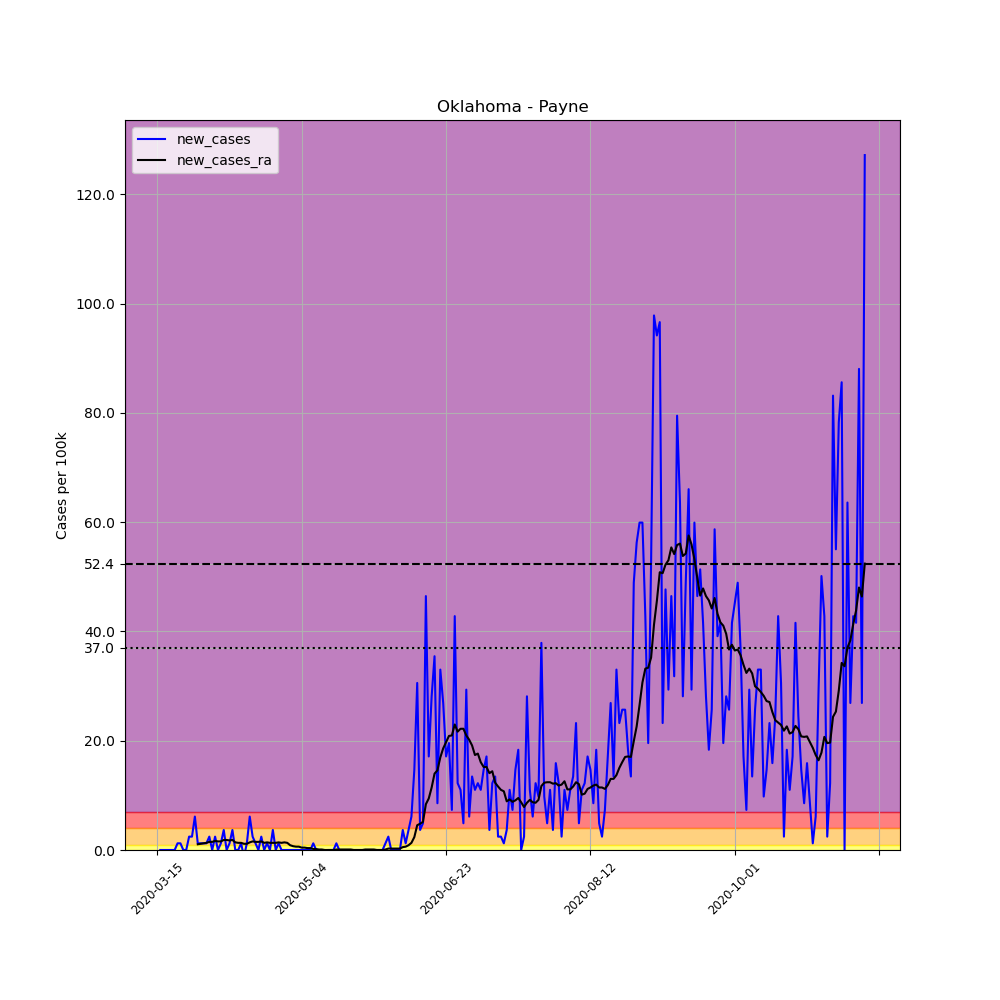

The file beside this chart, header and first rows:
, date, county, state, fips, cases, deaths, COUNTY, STNAME, CTYNAME, POPESTIMATE2019, per_100k, new_cases, new_cases_ra
103378, 2020-03-15, Payne, Oklahoma, 40119, 1, 0, 119, Oklahoma, Payne, 81784, 1.223, , 
103379, 2020-03-16, Payne, Oklahoma, 40119, 1, 0, 119, Oklahoma, Payne, 81784, 1.223, 0.0, 
103380, 2020-03-17, Payne, Oklahoma, 40119, 1, 0, 119, Oklahoma, Payne, 81784, 1.223, 0.0, 
103381, 2020-03-18, Payne, Oklahoma, 40119, 1, 0, 119, Oklahoma, Payne, 81784, 1.223, 0.0, 
103382, 2020-03-19, Payne, Oklahoma, 40119, 1, 0, 119, Oklahoma, Payne, 81784, 1.223, 0.0, 
103383, 2020-03-20, Payne, Oklahoma, 40119, 1, 0, 119, Oklahoma, Payne, 81784, 1.223, 0.0, 
103384, 2020-03-21, Payne, Oklahoma, 40119, 1, 0, 119, Oklahoma, Payne, 81784, 1.223, 0.0, 
103385, 2020-03-22, Payne, Oklahoma, 40119, 2, 0, 119, Oklahoma, Payne, 81784, 2.445, 1.223, 
103386, 2020-03-23, Payne, Oklahoma, 40119, 3, 0, 119, Oklahoma, Payne, 81784, 3.668, 1.223, 
103387, 2020-03-24, Payne, Oklahoma, 40119, 3, 0, 119, Oklahoma, Payne, 81784, 3.668, 0.0, 
103388, 2020-03-25, Payne, Oklahoma, 40119, 3, 0, 119, Oklahoma, Payne, 81784, 3.668, 0.0, 
103389, 2020-03-26, Payne, Oklahoma, 40119, 5, 0, 119, Oklahoma, Payne, 81784, 6.114, 2.445, 
103390, 2020-03-27, Payne, Oklahoma, 40119, 7, 0, 119, Oklahoma, Payne, 81784, 8.559, 2.445, 
103391, 2020-03-28, Payne, Oklahoma, 40119, 12, 0, 119, Oklahoma, Payne, 81784, 14.67, 6.114, 
103392, 2020-03-29, Payne, Oklahoma, 40119, 13, 0, 119, Oklahoma, Payne, 81784, 15.9, 1.223, 1.048
103393, 2020-03-30, Payne, Oklahoma, 40119, 14, 0, 119, Oklahoma, Payne, 81784, 17.12, 1.223, 1.135
103394, 2020-03-31, Payne, Oklahoma, 40119, 15, 0, 119, Oklahoma, Payne, 81784, 18.34, 1.223, 1.223
103395, 2020-04-01, Payne, Oklahoma, 40119, 16, 0, 119, Oklahoma, Payne, 81784, 19.56, 1.223, 1.31
103396, 2020-04-02, Payne, Oklahoma, 40119, 18, 0, 119, Oklahoma, Payne, 81784, 22.01, 2.445, 1.485
103397, 2020-04-03, Payne, Oklahoma, 40119, 18, 0, 119, Oklahoma, Payne, 81784, 22.01, 0.0, 1.485
103398, 2020-04-04, Payne, Oklahoma, 40119, 20, 0, 119, Oklahoma, Payne, 81784, 24.45, 2.445, 1.659
103399, 2020-04-05, Payne, Oklahoma, 40119, 20, 0, 119, Oklahoma, Payne, 81784, 24.45, 0.0, 1.572
103400, 2020-04-06, Payne, Oklahoma, 40119, 21, 0, 119, Oklahoma, Payne, 81784, 25.68, 1.223, 1.572
103401, 2020-04-07, Payne, Oklahoma, 40119, 24, 0, 119, Oklahoma, Payne, 81784, 29.35, 3.668, 1.834
103402, 2020-04-08, Payne, Oklahoma, 40119, 24, 0, 119, Oklahoma, Payne, 81784, 29.35, 0.0, 1.834
103403, 2020-04-09, Payne, Oklahoma, 40119, 25, 0, 119, Oklahoma, Payne, 81784, 30.57, 1.223, 1.747
103404, 2020-04-10, Payne, Oklahoma, 40119, 28, 0, 119, Oklahoma, Payne, 81784, 34.24, 3.668, 1.834
103405, 2020-04-11, Payne, Oklahoma, 40119, 28, 0, 119, Oklahoma, Payne, 81784, 34.24, 0.0, 1.397
103406, 2020-04-12, Payne, Oklahoma, 40119, 28, 0, 119, Oklahoma, Payne, 81784, 34.24, 0.0, 1.31
103407, 2020-04-13, Payne, Oklahoma, 40119, 29, 0, 119, Oklahoma, Payne, 81784, 35.46, 1.223, 1.31
103408, 2020-04-14, Payne, Oklahoma, 40119, 28, 0, 119, Oklahoma, Payne, 81784, 34.24, -1.223, 1.135
103409, 2020-04-15, Payne, Oklahoma, 40119, 29, 0, 119, Oklahoma, Payne, 81784, 35.46, 1.223, 1.135
103410, 2020-04-16, Payne, Oklahoma, 40119, 34, 0, 119, Oklahoma, Payne, 81784, 41.57, 6.114, 1.397
103411, 2020-04-17, Payne, Oklahoma, 40119, 36, 0, 119, Oklahoma, Payne, 81784, 44.02, 2.445, 1.572
103412, 2020-04-18, Payne, Oklahoma, 40119, 37, 0, 119, Oklahoma, Payne, 81784, 45.24, 1.223, 1.485
103413, 2020-04-19, Payne, Oklahoma, 40119, 37, 0, 119, Oklahoma, Payne, 81784, 45.24, 0.0, 1.485
103414, 2020-04-20, Payne, Oklahoma, 40119, 39, 0, 119, Oklahoma, Payne, 81784, 47.69, 2.445, 1.572
103415, 2020-04-21, Payne, Oklahoma, 40119, 39, 0, 119, Oklahoma, Payne, 81784, 47.69, 0.0, 1.31
103416, 2020-04-22, Payne, Oklahoma, 40119, 40, 0, 119, Oklahoma, Payne, 81784, 48.91, 1.223, 1.397
103417, 2020-04-23, Payne, Oklahoma, 40119, 40, 0, 119, Oklahoma, Payne, 81784, 48.91, 0.0, 1.31
103418, 2020-04-24, Payne, Oklahoma, 40119, 43, 0, 119, Oklahoma, Payne, 81784, 52.58, 3.668, 1.31
103419, 2020-04-25, Payne, Oklahoma, 40119, 43, 1, 119, Oklahoma, Payne, 81784, 52.58, 0.0, 1.31
103420, 2020-04-26, Payne, Oklahoma, 40119, 44, 1, 119, Oklahoma, Payne, 81784, 53.8, 1.223, 1.397
103421, 2020-04-27, Payne, Oklahoma, 40119, 44, 1, 119, Oklahoma, Payne, 81784, 53.8, 0.0, 1.31
103422, 2020-04-28, Payne, Oklahoma, 40119, 44, 1, 119, Oklahoma, Payne, 81784, 53.8, 0.0, 1.397
103423, 2020-04-29, Payne, Oklahoma, 40119, 44, 1, 119, Oklahoma, Payne, 81784, 53.8, 0.0, 1.31
103424, 2020-04-30, Payne, Oklahoma, 40119, 44, 1, 119, Oklahoma, Payne, 81784, 53.8, 0.0, 0.8734
103425, 2020-05-01, Payne, Oklahoma, 40119, 44, 1, 119, Oklahoma, Payne, 81784, 53.8, 0.0, 0.6987
103426, 2020-05-02, Payne, Oklahoma, 40119, 44, 1, 119, Oklahoma, Payne, 81784, 53.8, 0.0, 0.6114
103427, 2020-05-03, Payne, Oklahoma, 40119, 44, 1, 119, Oklahoma, Payne, 81784, 53.8, 0.0, 0.6114
103428, 2020-05-04, Payne, Oklahoma, 40119, 44, 1, 119, Oklahoma, Payne, 81784, 53.8, 0.0, 0.4367
103429, 2020-05-05, Payne, Oklahoma, 40119, 44, 1, 119, Oklahoma, Payne, 81784, 53.8, 0.0, 0.4367
103430, 2020-05-06, Payne, Oklahoma, 40119, 44, 1, 119, Oklahoma, Payne, 81784, 53.8, 0.0, 0.3494
103431, 2020-05-07, Payne, Oklahoma, 40119, 44, 1, 119, Oklahoma, Payne, 81784, 53.8, 0.0, 0.3494
103432, 2020-05-08, Payne, Oklahoma, 40119, 45, 1, 119, Oklahoma, Payne, 81784, 55.02, 1.223, 0.1747
103433, 2020-05-09, Payne, Oklahoma, 40119, 45, 1, 119, Oklahoma, Payne, 81784, 55.02, 0.0, 0.1747
103434, 2020-05-10, Payne, Oklahoma, 40119, 45, 1, 119, Oklahoma, Payne, 81784, 55.02, 0.0, 0.08734
103435, 2020-05-11, Payne, Oklahoma, 40119, 45, 1, 119, Oklahoma, Payne, 81784, 55.02, 0.0, 0.08734
103436, 2020-05-12, Payne, Oklahoma, 40119, 44, 1, 119, Oklahoma, Payne, 81784, 53.8, -1.223, 2.5376526277146434e-16
103437, 2020-05-13, Payne, Oklahoma, 40119, 44, 1, 119, Oklahoma, Payne, 81784, 53.8, 0.0, 2.5376526277146434e-16
... 186 more rows
